Run: headless pygame with SDL's dummy video driver; simulated clock (each Clock.tick advances the game by its frame time, no real sleeping); random seed 0; keys injected as events and as key.get_pressed() state; no mouse input.
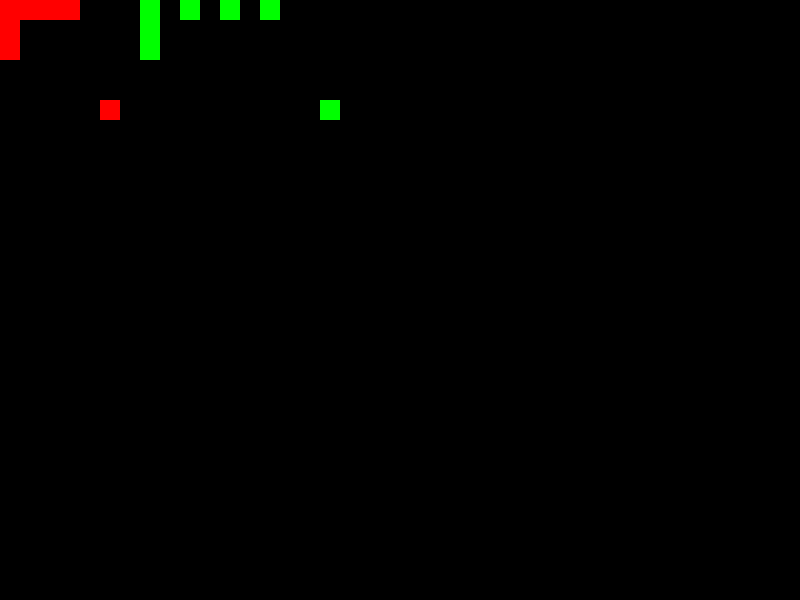
Frame 1 of 4 · flips 1–60 · no input
Frame 2 of 4 · flips 61–180 · tapped SPACE, RETURN · held RIGHT (→), D · screen unchanged from frame 1, image omitted
Frame 3 of 4 · flips 181–300 · held DOWN (↓), S · screen unchanged from frame 2, image omitted
Frame 4 of 4 · flips 301–420 · held LEFT (←), A, UP (↑), W · screen unchanged from frame 3, image omitted

The pygame program that drew these frames:

import pygame
from pygame.rect import Rect

import pygame


def merge_squares(squares: [Rect]):
    final_rects = []
    merged_squares = []
    for i in range(len(squares)):
        if squares[i] in merged_squares:
            continue

        next_offset = 20
        current_rect = [squares[i]]

        for j in range(len(squares)):
            next_square_nearby = squares[i].y + next_offset == squares[j].y and squares[i].x == squares[j].x
            if next_square_nearby:
                current_rect.append(squares[j])
                merged_squares.append(squares[j])
                next_offset += 20

        final_rects.append(Rect(current_rect[0].x, current_rect[0].y, 20, len(current_rect) * 20))
        current_rect.clear()
    return final_rects


# Example usage
pygame.init()
screen = pygame.display.set_mode((800, 600))

rectangles = [
    Rect(0, 0, 20, 20), Rect(0, 20, 20, 20), Rect(0, 40, 20, 20), Rect(20, 0, 20, 20),
    Rect(40, 0, 20, 20),
    Rect(60, 0, 20, 20),
    Rect(100, 100, 20, 20)
]
running = True

for rect in rectangles:
    surface = pygame.Surface((rect.width, rect.height))
    surface.fill('red')

    screen.blit(surface, rect)

xoffset = 20
for rect in merge_squares(rectangles):
    offset_rect = Rect(rect.x + 120 + xoffset, rect.y, rect.width, rect.height)

    surface1 = pygame.Surface((rect.width, rect.height))
    surface1.fill('green')

    screen.blit(surface1, offset_rect)
    xoffset += 20

while running:
    for event in pygame.event.get():
        if event.type == pygame.QUIT:
            running = False

    pygame.display.update()
